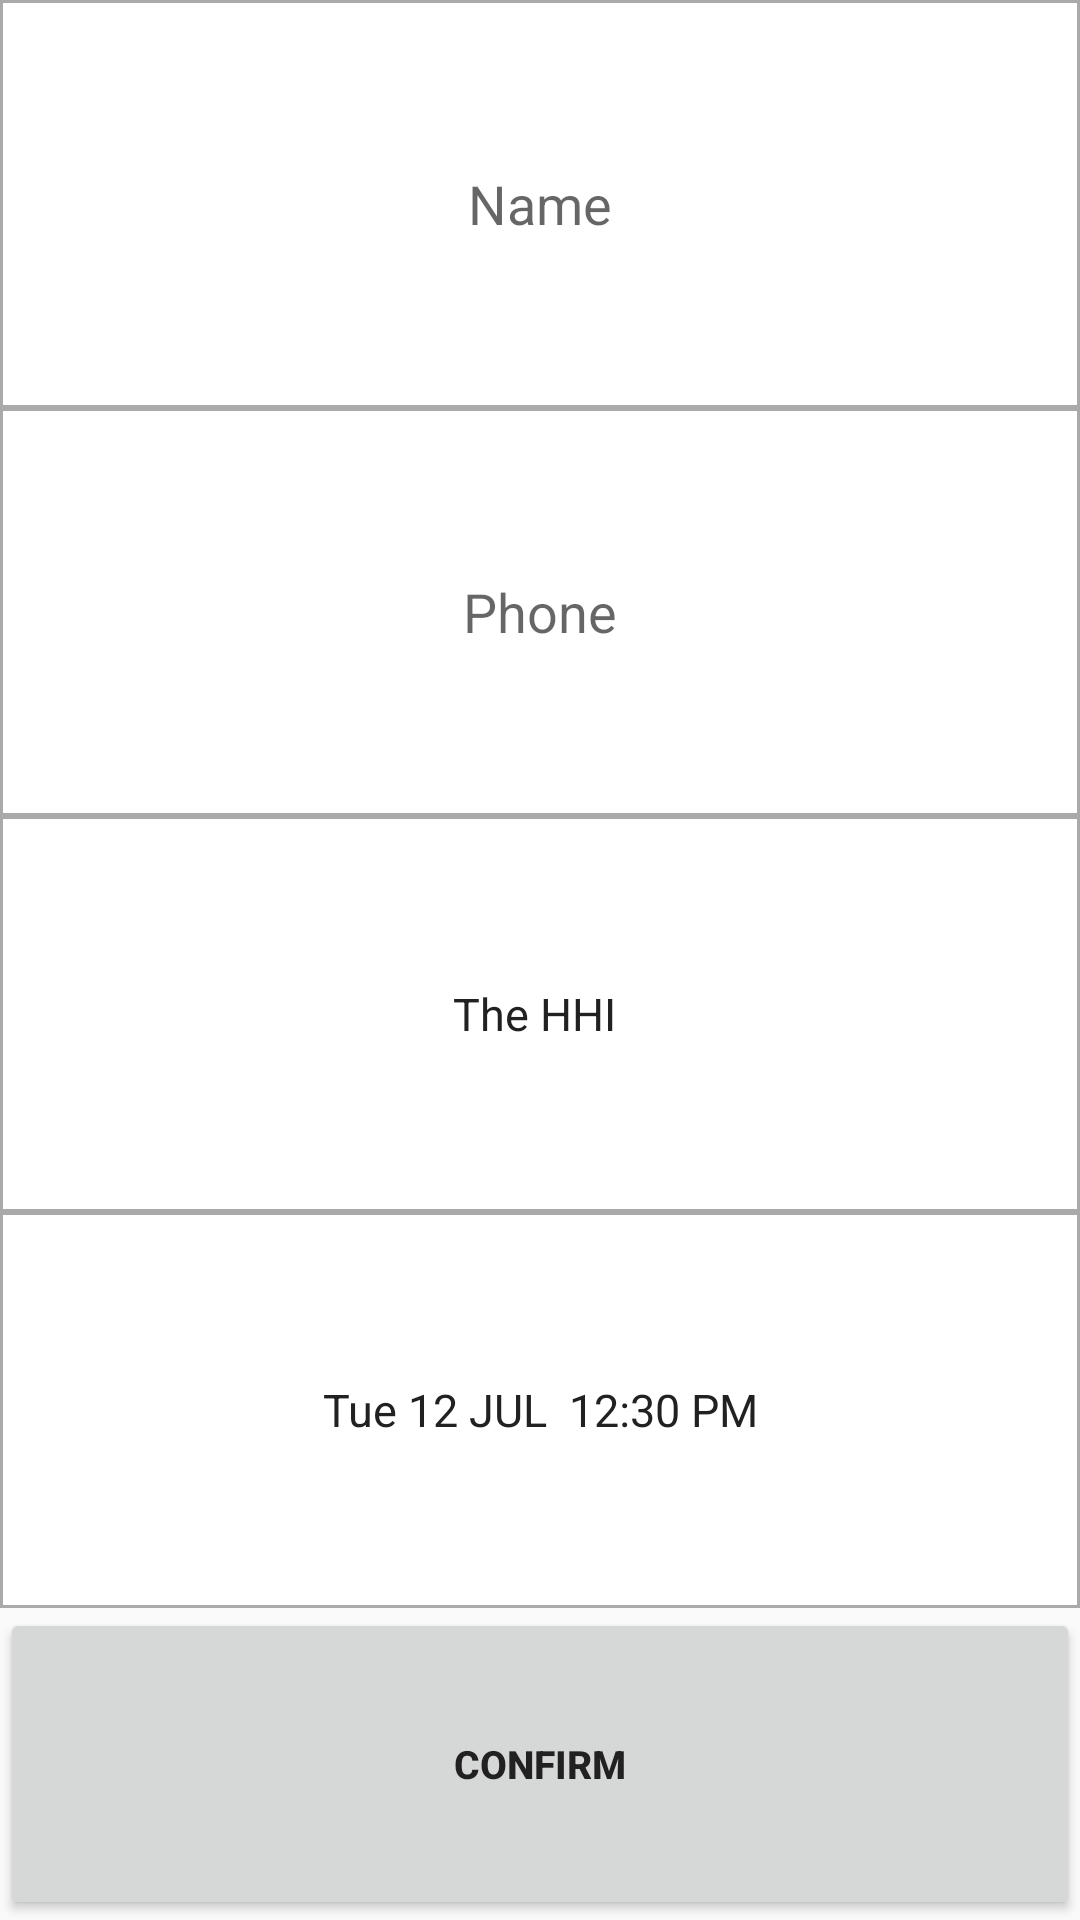

The Android layout XML behind this screen, and the referenced resources:
<!-- AndroidManifest.xml: application theme AppTheme -->
<!-- res/layout/activity_personal_details.xml -->
<LinearLayout xmlns:android="http://schemas.android.com/apk/res/android"
    xmlns:tools="http://schemas.android.com/tools" android:layout_width="match_parent"
    android:layout_height="match_parent"
    android:weightSum="9"
    android:gravity="center"
    android:orientation="vertical"
    tools:context="com.example.piyush.myapplication.PersonalDetails">
    <EditText
        android:layout_width="match_parent"
        android:layout_height="wrap_content"
        android:gravity="center"
        android:background="@drawable/bookdetail"
        android:focusable="true"
        android:hint="Name"
        android:focusableInTouchMode="true"
        android:id="@+id/editname"
        android:layout_weight="2" />

    <EditText
        android:layout_width="match_parent"
        android:layout_height="wrap_content"
        android:gravity="center"
        android:background="@drawable/bookdetail"
        android:hint="Phone"
        android:maxLength="10"
        android:inputType="phone"
        android:ems="10"
        android:id="@+id/editphone"
        android:layout_weight="2" />
    <TextView
        android:layout_weight="2"
        android:background="@drawable/bookdetail"
        android:gravity="center"
        android:layout_width="match_parent"
        android:layout_height="wrap_content"
        android:text="The HHI "
        android:textSize="@dimen/FormTextSizeBold"
        android:id="@+id/textrestaurant"/>

    <TextView
        android:layout_weight="2"
        android:background="@drawable/bookdetail"
        android:gravity="center"
        android:layout_width="match_parent"
        android:layout_height="wrap_content"
        android:text="Tue 12 JUL  12:30 PM"
        android:textSize="@dimen/FormTextSizeBold"
        android:id="@+id/textdatetime" />

    <Button
        android:layout_weight="1"
        android:gravity="center"
        android:layout_width="match_parent"
        android:layout_height="wrap_content"
        android:text="CONFIRM"
        style="@style/bottombutton"
        android:id="@+id/bookdetailbutton" />

</LinearLayout>
<!-- resources referenced by this layout -->
<resources>
  <dimen name="FormTextSizeBold">15dp</dimen>
  <!-- drawable bookdetail (drawable) -->
  <?xml version="1.0" encoding="utf-8"?>
  <shape xmlns:android="http://schemas.android.com/apk/res/android"
      android:shape="rectangle">
      <solid
          android:color="@android:color/white"
          />
      <stroke
          android:width="1dp"
          android:color="@android:color/darker_gray" />
  </shape>
  <style name="bottombutton">
          <item name="android:textSize">13dp</item>
          <item name="android:textStyle">bold</item>
      </style>
  <style name="AppTheme" parent="Theme.AppCompat.Light.DarkActionBar">
          
          <item name="colorPrimary">#D32F2F</item>
          <item name="colorAccent">#FF5252</item>
          <item name="android:textColorPrimary">#212121</item>
          <item name="android:textColorSecondary">#727272</item>
          <item name="android:textColor">#212121</item>
      </style>
</resources>
